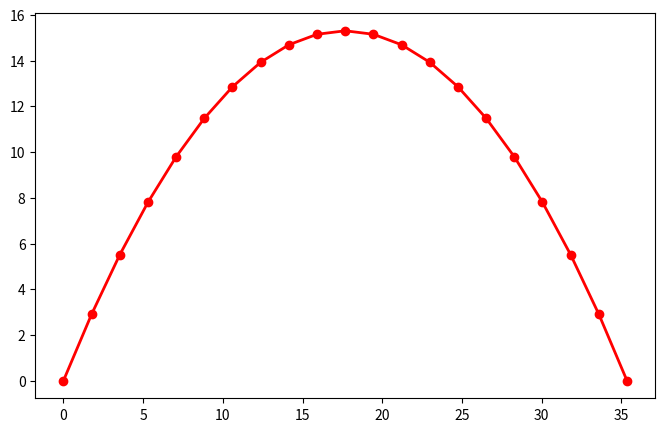
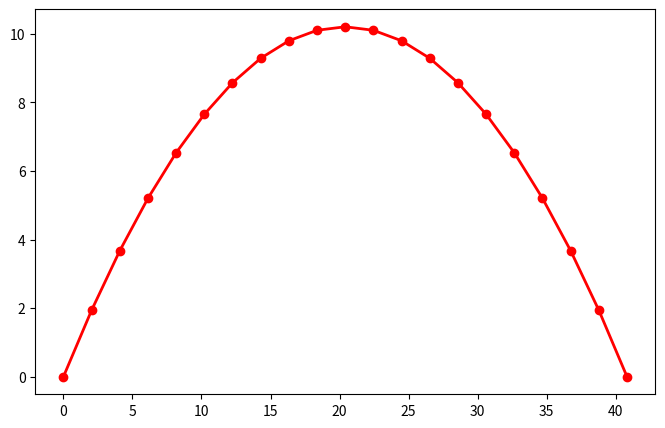
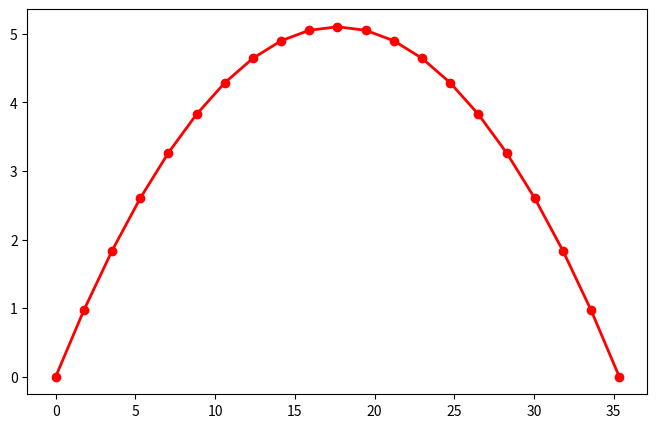

Python code for these plots, in order:
# ==================== 项目：抛体运动模拟与数据分析器 ====================
import math
import time
import matplotlib.pyplot as plt


#定义输出函数。
def print_results(angle, results):
    print(f"\n--- 发射角度: {math.degrees(angle):.0f}° ---")
    print(f"横向速度与纵向速度：{results[angle]['Vx']:.2f}, {results[angle]['Vy']:.2f}")
    print(f"飞行时间：{results[angle]['flight_time']:.2f}")
    print(f"飞行距离：{results[angle]['range']:.2f}")
        
#利用元组去存储不变量。
constants = (9.8,)
g = constants[0]

#定义核心变量。
parameters = {"initial_velocity" : 20.0}

#利用集合储存多个角度。
launch_angles = {30, 45, 60}

#创建结果容器。
results = {}

#遍历起始角度。
for launch_angle in launch_angles:
    angle = math.radians(launch_angle)

#计算起始角度。
    V0 = parameters["initial_velocity"]
    Vx = math.cos(angle) * V0
    Vy = math.sin(angle) * V0

#计算飞行时间,水平射程。
    total_t = 2 * (Vy / g)
    range_x = Vx * total_t

#计算轨迹并储存。
    trajectory = []
    num = 20

    for i in range(num + 1):
        t = i * (total_t / num)

        X = Vx * t
        Y = Vy * t - 0.5 * g * t ** 2

        if Y < 0:
            Y = 0

        trajectory.append([X,Y]) 
     
#储存单次角度的数据。
    results[angle] = {
        "Vx" : Vx,
        "Vy" : Vy,
        "flight_time" : total_t,
        "range" : range_x,
        "trajectory": trajectory 
    }

    print_results(angle, results)

    x_coords = [p[0] for p in trajectory]
    y_coords = [p[1] for p in trajectory]

    plt.figure(figsize=(8, 5))
    plt.plot(x_coords,y_coords, 'ro-', linewidth=2, label='小球轨迹')

#找出最佳控制。
Best_angle = None
Best_range =  0

for a, b in results.items():
    if b["range"] > Best_range:
        Best_range = b["range"]
        Best_angle = a

#输出最佳控制。
print(f"\n{'='*30}")
print("---- 正在计算最佳控制 ----")
time.sleep(2) # 模拟计算延迟
print(f"最佳发射角度: {math.degrees(Best_angle):.2f}°")
print(f"最大飞行距离: {Best_range:.2f} 米")    

#打印轨迹图。
plt.show()


    
        
    

    

